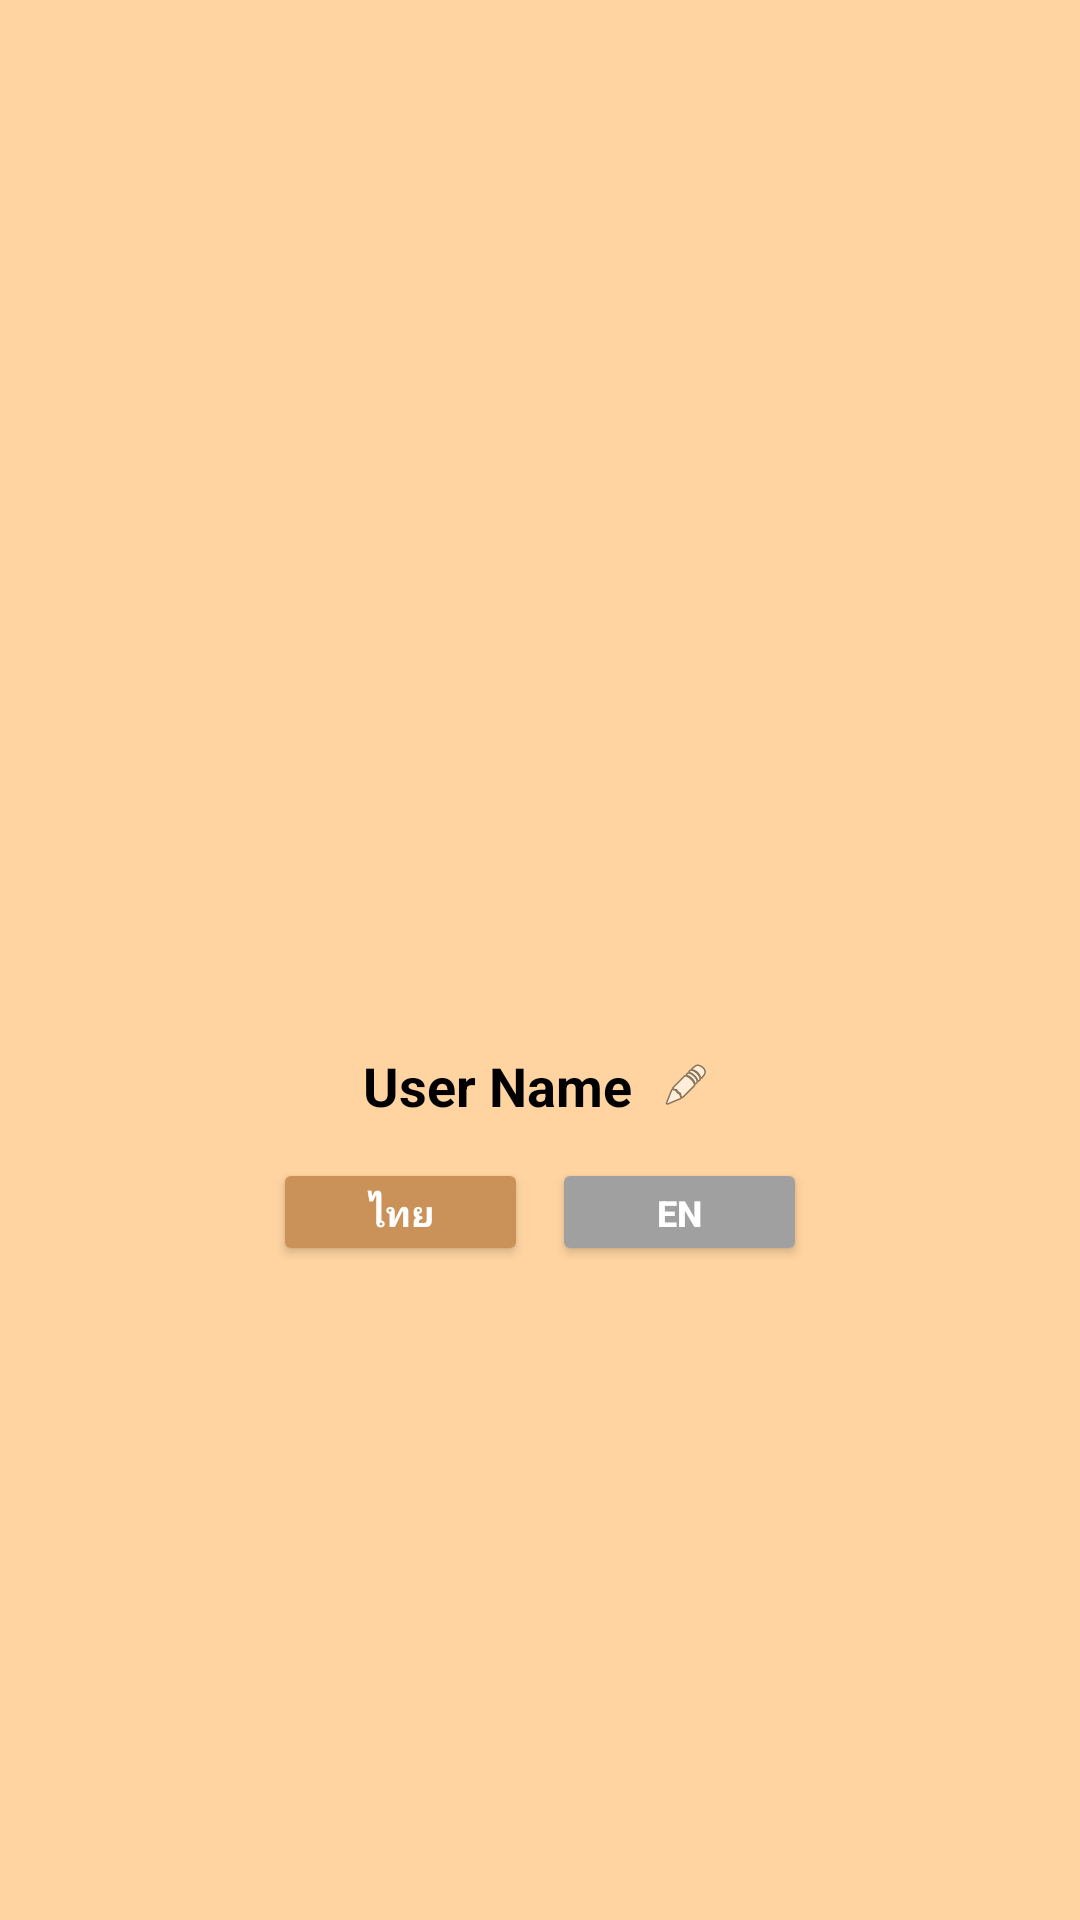

Here is an Android app screen rendered from its layout file. Give the layout XML and the strings, colors and styles it references.
<!-- AndroidManifest.xml: application theme Theme.MeowFocus -->
<!-- res/layout/nav_header.xml -->
<?xml version="1.0" encoding="utf-8"?>
<LinearLayout xmlns:android="http://schemas.android.com/apk/res/android"
    android:layout_width="match_parent"
    android:layout_height="250dp"
    android:background="#FFD4A0"
    android:gravity="center"
    android:orientation="vertical"
    android:padding="16dp">

    <ImageView
        android:id="@+id/profile_image"
        android:layout_width="80dp"
        android:layout_height="80dp"
        android:layout_marginTop="40dp"
        android:src="@drawable/ic_profile_placeholder"
        android:background="@drawable/circle_background" />

    
    <RelativeLayout
        android:layout_width="wrap_content"
        android:layout_height="wrap_content"
        android:layout_marginTop="12dp">

        <TextView
            android:id="@+id/profile_name"
            android:layout_width="wrap_content"
            android:layout_height="wrap_content"
            android:text="User Name"
            android:textColor="#000000"
            android:textSize="18sp"
            android:textStyle="bold"
            android:paddingEnd="8dp" />

        <ImageView
            android:id="@+id/edit_name_icon"
            android:layout_width="20dp"
            android:layout_height="20dp"
            android:layout_toEndOf="@id/profile_name"
            android:layout_centerVertical="true"
            android:src="@android:drawable/ic_menu_edit"
            android:clickable="true"
            android:focusable="true"
            android:padding="2dp" />
    </RelativeLayout>

    
    <LinearLayout
        android:layout_width="wrap_content"
        android:layout_height="wrap_content"
        android:orientation="horizontal"
        android:layout_marginTop="12dp"
        android:gravity="center">

        <Button
            android:id="@+id/btnLanguageThai"
            android:layout_width="85dp"
            android:layout_height="36dp"
            android:text="ไทย"
            android:textSize="12sp"
            android:textColor="#FFFFFF"
            android:textStyle="bold"
            android:backgroundTint="#CA9158"
            android:layout_marginEnd="8dp" />

        <Button
            android:id="@+id/btnLanguageEnglish"
            android:layout_width="85dp"
            android:layout_height="36dp"
            android:text="EN"
            android:textSize="12sp"
            android:textColor="#FFFFFF"
            android:textStyle="bold"
            android:backgroundTint="#A0A0A0" />
    </LinearLayout>

</LinearLayout>
<!-- resources referenced by this layout -->
<resources>
  <style name="Theme.MeowFocus" parent="Base.Theme.MeowFocus" />
  <style name="Base.Theme.MeowFocus" parent="Theme.Material3.DayNight.NoActionBar">
          
          
      </style>
</resources>
